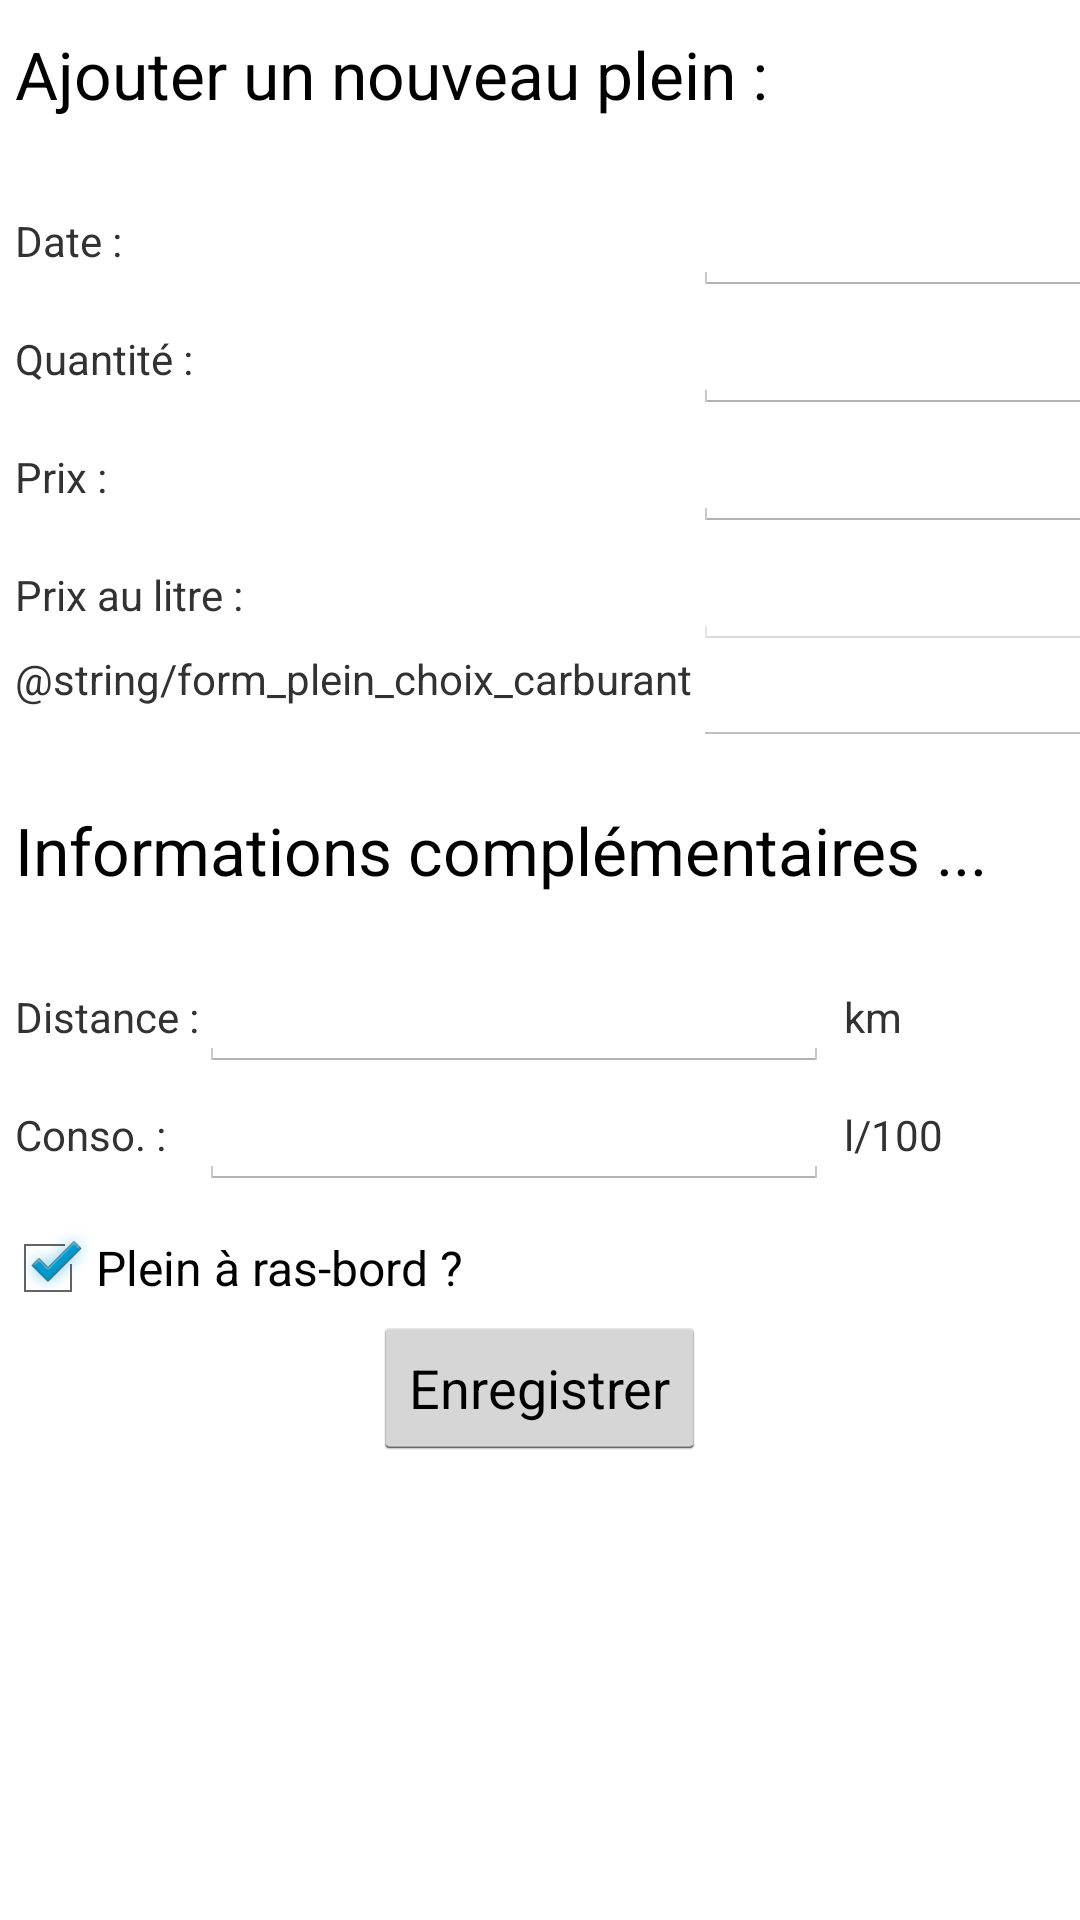

Android layout source for this screen:
<!-- AndroidManifest.xml: application theme AppTheme -->
<!-- res/layout/form_plein.xml -->
<?xml version="1.0" encoding="utf-8"?>
<LinearLayout xmlns:android="http://schemas.android.com/apk/res/android"
              android:layout_width="match_parent"
    android:layout_height="match_parent"
    android:orientation="vertical">

    <TextView
        android:layout_width="wrap_content"
        android:layout_height="wrap_content"
        android:textAppearance="?android:attr/textAppearanceLarge"
        android:text="@string/form_plein_titre_ajouter"
        android:id="@+id/txt_form_plein"
        android:layout_gravity="center_vertical"
        android:layout_marginTop="10dp"
        android:layout_marginBottom="10dp"
        android:layout_marginLeft="5dp" />

    <TableLayout
        android:layout_width="fill_parent"
        android:layout_height="wrap_content"
        android:layout_marginTop="10dp"
        android:layout_marginBottom="10dp"
        android:layout_marginLeft="5dp">

	    <TableRow
		    android:layout_width="fill_parent"
		    android:layout_height="fill_parent">

		    <TextView
			    android:layout_width="wrap_content"
			    android:layout_height="wrap_content"
			    android:textAppearance="?android:attr/textAppearanceSmall"
			    android:text="@string/form_plein_date"
			    android:id="@+id/txt_form_plein_date"
			    android:layout_column="0"
			    android:autoText="false" />

		    <EditText
			    android:layout_width="wrap_content"
			    android:layout_height="wrap_content"
			    android:inputType="date"
			    android:ems="10"
			    android:id="@+id/date_form_plein_date"
			    android:layout_column="1"
			    android:clickable="true"
			    android:onClick="showDatePickerDialog"/>
	    </TableRow>

	    <TableRow
            android:layout_width="fill_parent"
            android:layout_height="fill_parent">

            <TextView
                android:layout_width="wrap_content"
                android:layout_height="wrap_content"
                android:textAppearance="?android:attr/textAppearanceSmall"
                android:text="@string/form_plein_quantite"
                android:id="@+id/txt_form_plein_quantite"
                android:layout_column="0" />

            <EditText
                android:layout_width="wrap_content"
                android:layout_height="wrap_content"
                android:inputType="numberDecimal"
                android:ems="10"
                android:id="@+id/nb_form_plein_quantite"
                android:layout_column="1" />

            <TextView
                android:layout_width="wrap_content"
                android:layout_height="wrap_content"
                android:textAppearance="?android:attr/textAppearanceSmall"
                android:text="@string/form_plein_quantite_help"
                android:id="@+id/txt_form_plein_quantite_help"
                android:layout_column="2"
                android:layout_marginLeft="5dp" />
        </TableRow>

        <TableRow
            android:layout_width="fill_parent"
            android:layout_height="fill_parent">

            <TextView
                android:layout_width="wrap_content"
                android:layout_height="wrap_content"
                android:textAppearance="?android:attr/textAppearanceSmall"
                android:text="@string/form_plein_prix"
                android:id="@+id/txt_form_plein_prix"
                android:layout_column="0" />

            <EditText
                android:layout_width="wrap_content"
                android:layout_height="wrap_content"
                android:inputType="numberDecimal"
                android:ems="10"
                android:id="@+id/nb_form_plein_prix"
                android:layout_column="1" />

            <TextView
                android:layout_width="wrap_content"
                android:layout_height="wrap_content"
                android:textAppearance="?android:attr/textAppearanceSmall"
                android:text="@string/form_plein_prix_help"
                android:id="@+id/txt_form_plein_prix_help"
                android:layout_column="2"
                android:layout_marginLeft="5dp" />
        </TableRow>

        <TableRow
            android:layout_width="fill_parent"
            android:layout_height="fill_parent">

            <TextView
                android:layout_width="wrap_content"
                android:layout_height="wrap_content"
                android:textAppearance="?android:attr/textAppearanceSmall"
                android:text="@string/form_plein_prixLitre"
                android:id="@+id/txt_form_plein_prixLitre"
                android:layout_column="0" />

            <EditText
                android:layout_width="wrap_content"
                android:layout_height="wrap_content"
                android:inputType="numberDecimal"
                android:ems="10"
                android:id="@+id/nb_form_plein_prixLitre"
                android:layout_column="1"
                android:enabled="false" />

            <TextView
                android:layout_width="wrap_content"
                android:layout_height="wrap_content"
                android:textAppearance="?android:attr/textAppearanceSmall"
                android:text="@string/form_plein_prixLitre_help"
                android:id="@+id/txt_form_plein_prixLitre_help"
                android:layout_column="2"
                android:layout_marginLeft="5dp" />
        </TableRow>

	    <TableRow
		    android:layout_width="fill_parent"
		    android:layout_height="fill_parent">

		    <TextView
			    android:layout_width="wrap_content"
			    android:layout_height="wrap_content"
			    android:textAppearance="?android:attr/textAppearanceSmall"
			    android:text="@string/form_plein_choix_carburant"
			    android:id="@+id/txt_form_plein_choix_carburant"
			    android:layout_column="0" />

		    <Spinner
			    android:id="@+id/spin_form_plein_choix_carburant"
		        android:layout_width="wrap_content"
		        android:layout_height="wrap_content"
		        android:layout_column="1" />

	    </TableRow>

    </TableLayout>

    <TextView
        android:layout_width="wrap_content"
        android:layout_height="wrap_content"
        android:textAppearance="?android:attr/textAppearanceLarge"
        android:text="@string/form_plein_more"
        android:id="@+id/txt_form_plein_more"
        android:layout_gravity="center_vertical"
        android:layout_marginTop="10dp"
        android:layout_marginBottom="10dp"
        android:layout_marginLeft="5dp" />

    <TableLayout
        android:layout_width="fill_parent"
        android:layout_height="wrap_content"
        android:layout_marginTop="10dp"
        android:layout_marginBottom="10dp"
        android:layout_marginLeft="5dp">

        <TableRow
            android:layout_width="fill_parent"
            android:layout_height="fill_parent">

            <TextView
                android:layout_width="wrap_content"
                android:layout_height="wrap_content"
                android:textAppearance="?android:attr/textAppearanceSmall"
                android:text="@string/form_plein_distance"
                android:id="@+id/txt_form_plein_distance"
                android:layout_column="0"
                android:autoText="false" />

            <EditText
                android:layout_width="wrap_content"
                android:layout_height="wrap_content"
                android:inputType="numberDecimal"
                android:ems="10"
                android:id="@+id/nb_form_plein_distance"
                android:layout_column="1" />

            <TextView
                android:layout_width="wrap_content"
                android:layout_height="wrap_content"
                android:textAppearance="?android:attr/textAppearanceSmall"
                android:text="@string/form_plein_distance_help"
                android:id="@+id/txt_form_plein_distance_help"
                android:layout_column="2"
                android:layout_marginLeft="5dp" />
        </TableRow>

        <TableRow
            android:layout_width="fill_parent"
            android:layout_height="fill_parent">

            <TextView
                android:layout_width="wrap_content"
                android:layout_height="wrap_content"
                android:textAppearance="?android:attr/textAppearanceSmall"
                android:text="@string/form_plein_conso"
                android:id="@+id/txt_form_plein_conso"
                android:layout_column="0" />

            <EditText
                android:layout_width="wrap_content"
                android:layout_height="wrap_content"
                android:inputType="numberDecimal"
                android:ems="10"
                android:id="@+id/nb_form_plein_conso"
                android:layout_column="1" />

            <TextView
                android:layout_width="wrap_content"
                android:layout_height="wrap_content"
                android:textAppearance="?android:attr/textAppearanceSmall"
                android:text="@string/form_plein_conso_help"
                android:id="@+id/txt_form_plein_conso_help"
                android:layout_column="2"
                android:layout_marginLeft="5dp" />
        </TableRow>

    </TableLayout>

    <LinearLayout
        android:orientation="vertical"
        android:layout_width="fill_parent"
        android:layout_height="fill_parent"
        android:layout_gravity="left|center_vertical">

        <CheckBox
            android:layout_width="fill_parent"
            android:layout_height="wrap_content"
            android:text="@string/form_plein_ras_bord"
            android:id="@+id/chk_form_plein_complet"
            android:checked="true" />

        <Button
            android:layout_width="wrap_content"
            android:layout_height="wrap_content"
            android:text="@string/form_plein_enregistrer"
            android:id="@+id/bt_form_plein_save"
            android:layout_gravity="center" />
    </LinearLayout>

</LinearLayout>
<!-- resources referenced by this layout -->
<resources>
  <string name="form_plein_conso">Conso. :</string>
  <string name="form_plein_conso_help">l/100</string>
  <string name="form_plein_date">Date :</string>
  <string name="form_plein_distance">Distance :</string>
  <string name="form_plein_distance_help">km</string>
  <string name="form_plein_enregistrer">Enregistrer</string>
  <string name="form_plein_more">Informations complémentaires ...</string>
  <string name="form_plein_prix">Prix :</string>
  <string name="form_plein_prixLitre">Prix au litre :</string>
  <string name="form_plein_prixLitre_help">Euros</string>
  <string name="form_plein_prix_help">Euros</string>
  <string name="form_plein_quantite">Quantité :</string>
  <string name="form_plein_quantite_help">Litres</string>
  <string name="form_plein_ras_bord">Plein à ras-bord ?</string>
  <string name="form_plein_titre_ajouter">Ajouter un nouveau plein :</string>
  <style name="AppTheme" parent="android:Theme.Holo.Light">
          
      </style>
</resources>
